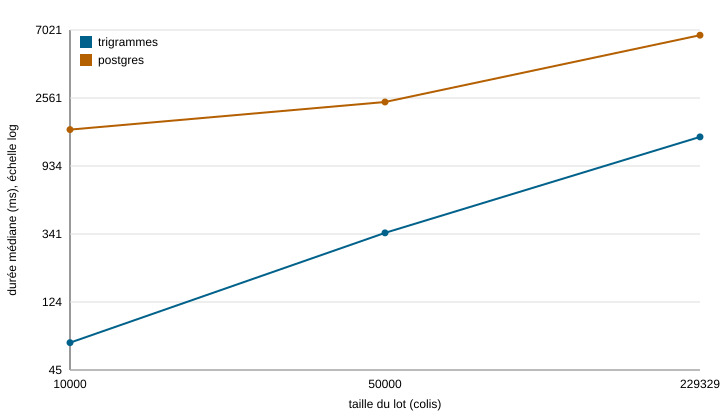

The table this chart was drawn from, first rows:
variante; taille; repetition; duree_ms; memoire_ko; controle
trigrammes; 10000; 1; 70.74; 15163; n10000
trigrammes; 10000; 2; 67.1; 14483; n10000
trigrammes; 10000; 3; 67.97; 14174; n10000
trigrammes; 50000; 1; 367.7; 53753; n50000
trigrammes; 50000; 2; 343.5; 53311; n50000
trigrammes; 50000; 3; 346.5; 53590; n50000
trigrammes; 229329; 1; 1438; 230587; n229329
trigrammes; 229329; 2; 1438; 230695; n229329
trigrammes; 229329; 3; 1445; 230561; n229329
postgres; 10000; 1; 1888; 14366; n10000
postgres; 10000; 2; 1525; 16331; n10000
postgres; 10000; 3; 1603; 1140; n10000
postgres; 50000; 1; 2414; 12671; n50000
postgres; 50000; 2; 2432; 12700; n50000
postgres; 50000; 3; 2404; 12533; n50000
postgres; 229329; 1; 30246; 45748; n229329
postgres; 229329; 2; 6272; 45712; n229329
postgres; 229329; 3; 6501; 45950; n229329
